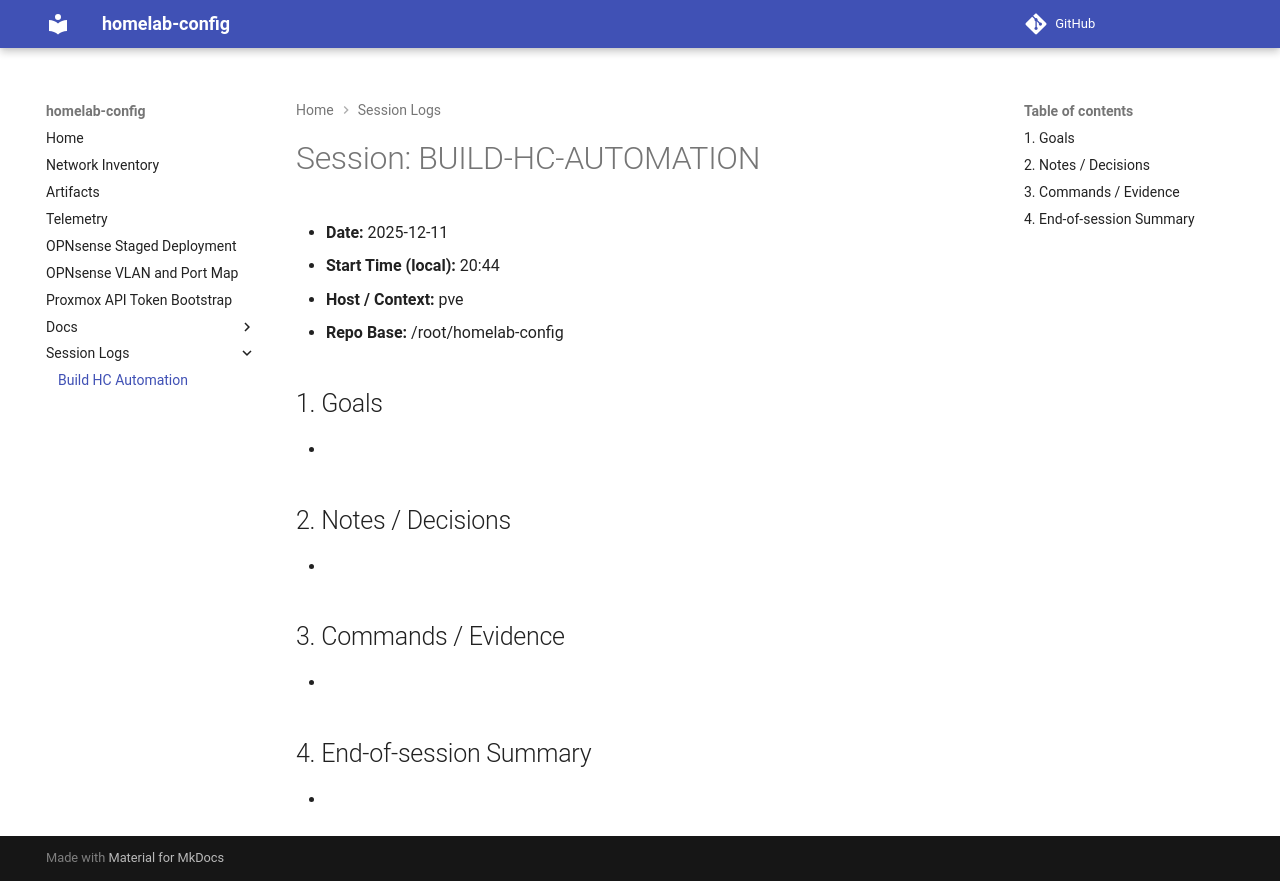

repository: jcasnellie69/homelab-config · page: session-logs/20251211-204446-BUILD-HC-AUTOMATION/index.html · generator: mkdocs

# Session: BUILD-HC-AUTOMATION

- **Date:** 2025-12-11
- **Start Time (local):** 20:44
- **Host / Context:** pve
- **Repo Base:** /root/homelab-config

## 1. Goals

- <fill in>

## 2. Notes / Decisions

- <fill in>

## 3. Commands / Evidence

- <paste key commands / outputs here>

## 4. End-of-session Summary

- <fill in before closing the session>
